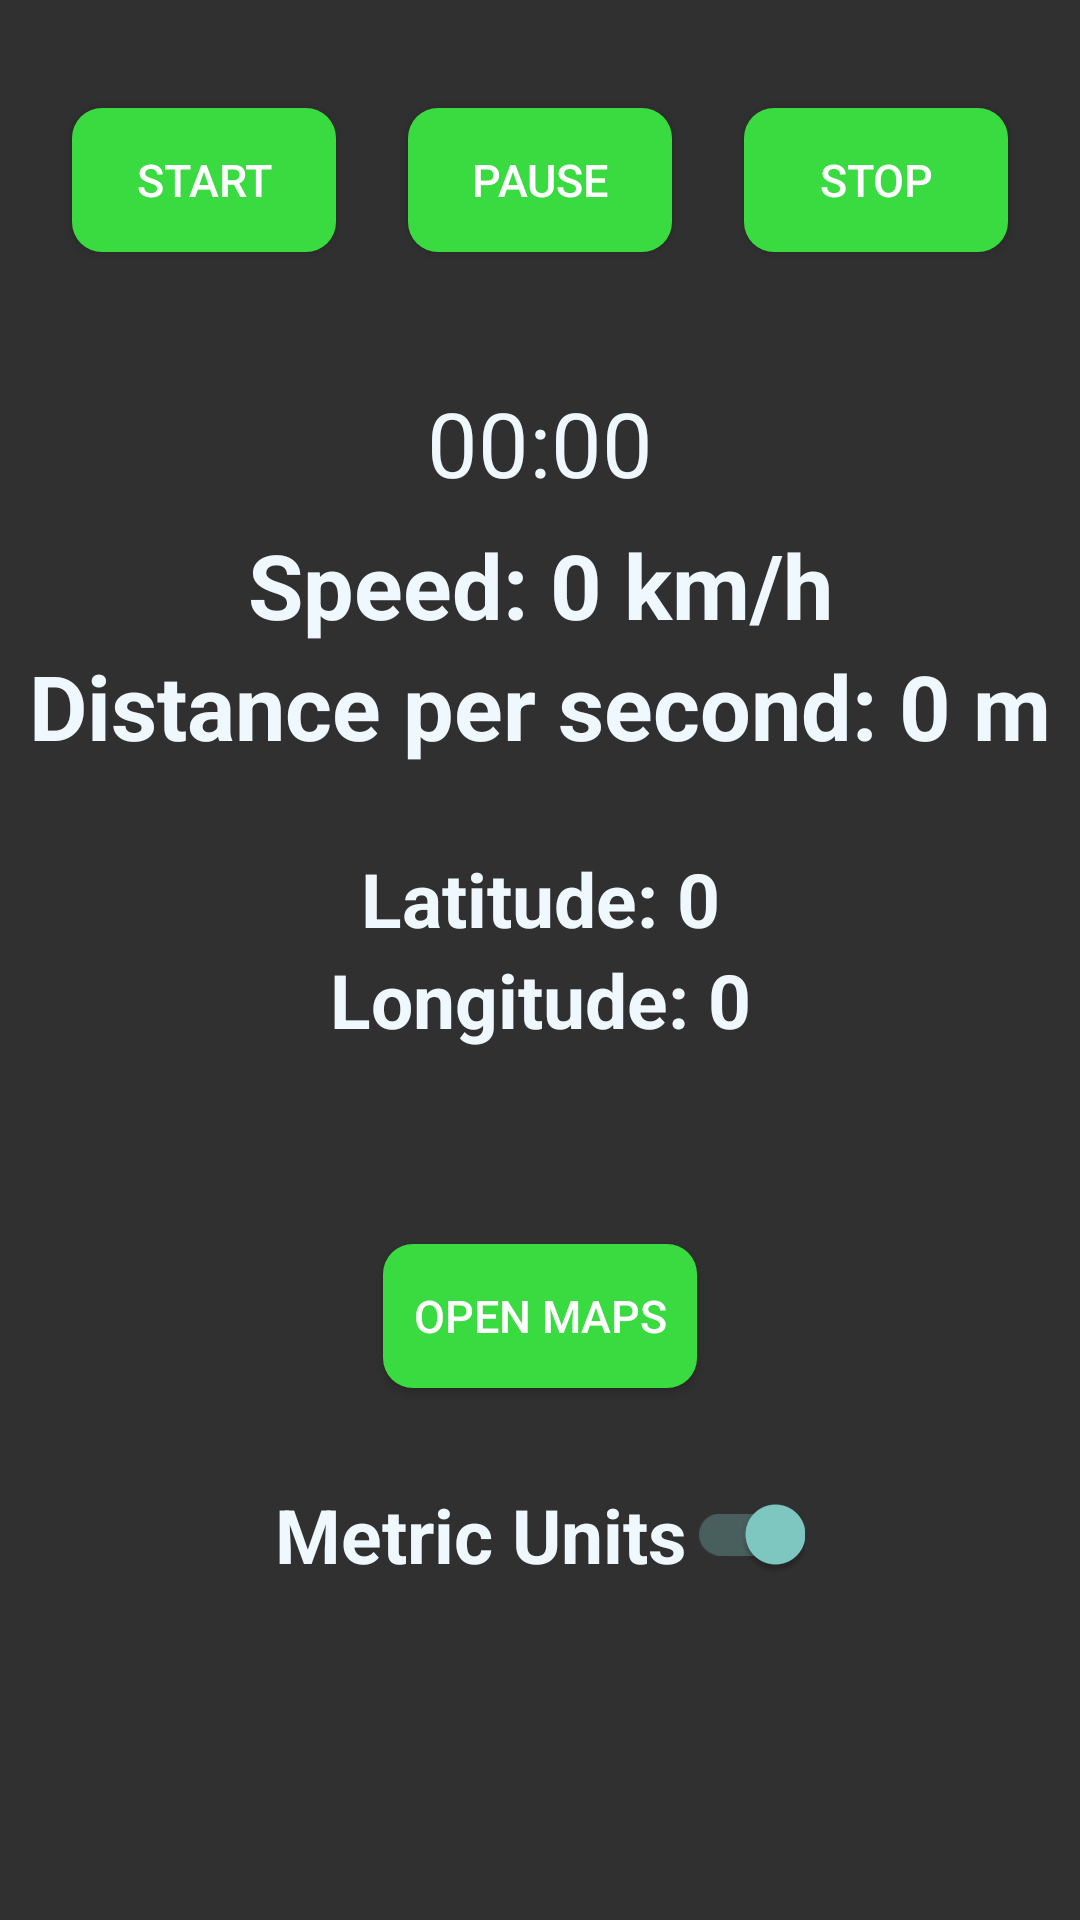

Reconstruct the res/layout file that produces this screen, plus the resources it refers to.
<!-- AndroidManifest.xml: application theme Theme.Design.NoActionBar -->
<!-- res/layout/fragment_travel.xml -->
<?xml version="1.0" encoding="utf-8"?>
<ScrollView xmlns:android="http://schemas.android.com/apk/res/android"
    xmlns:tools="http://schemas.android.com/tools"
    android:layout_width="match_parent"
    android:layout_height="match_parent"
    xmlns:app="http://schemas.android.com/apk/res-auto">
<androidx.constraintlayout.widget.ConstraintLayout
    android:id="@+id/statistics_fragment"
    android:layout_width="match_parent"
    android:layout_height="wrap_content"
    tools:context=".fragments.TravelFragment">


    <Button
        android:id="@+id/start_timer"
        android:layout_width="wrap_content"
        android:layout_height="wrap_content"
        android:layout_weight="1"
        android:background="@drawable/button_login_bg"
        android:text="@string/start"
        android:textSize="15sp"
        app:layout_constraintBottom_toBottomOf="parent"
        app:layout_constraintEnd_toStartOf="@+id/pause_timer"
        app:layout_constraintHorizontal_bias="0.5"
        app:layout_constraintStart_toStartOf="parent"
        app:layout_constraintTop_toTopOf="parent"
        app:layout_constraintVertical_bias="0.07" />

    <Button
        android:id="@+id/pause_timer"
        android:layout_width="wrap_content"
        android:layout_height="wrap_content"
        android:layout_weight="1"
        android:background="@drawable/button_login_bg"
        android:text="@string/pause"
        android:textSize="15sp"
        app:layout_constraintBottom_toBottomOf="parent"
        app:layout_constraintEnd_toStartOf="@+id/stop_timer"
        app:layout_constraintHorizontal_bias="0.5"
        app:layout_constraintStart_toEndOf="@+id/start_timer"
        app:layout_constraintTop_toTopOf="parent"
        app:layout_constraintVertical_bias="0.07" />

    <Button
        android:id="@+id/stop_timer"
        android:layout_width="wrap_content"
        android:layout_height="wrap_content"
        android:layout_weight="1"
        android:background="@drawable/button_login_bg"
        android:text="@string/stop"
        android:textSize="15sp"
        app:layout_constraintBottom_toBottomOf="parent"
        app:layout_constraintEnd_toEndOf="parent"
        app:layout_constraintHorizontal_bias="0.5"
        app:layout_constraintStart_toEndOf="@+id/pause_timer"
        app:layout_constraintTop_toTopOf="parent"
        app:layout_constraintVertical_bias="0.07" />


    <Chronometer
        android:id="@+id/chronometer"
        android:layout_width="wrap_content"
        android:layout_height="wrap_content"
       android:layout_centerInParent="true"
        android:textColor="@color/alice_blue"
        android:textSize="30sp"
        app:layout_constraintBottom_toBottomOf="parent"
        app:layout_constraintEnd_toEndOf="parent"
        app:layout_constraintStart_toStartOf="parent"
        app:layout_constraintTop_toBottomOf="@+id/pause_timer"
        app:layout_constraintVertical_bias="0.10" />

    <TextView
        android:id="@+id/speed_text"
        android:layout_width="wrap_content"
        android:layout_height="wrap_content"
        android:layout_centerInParent="true"
        android:text="@string/speed_0_km_h"
        android:textColor="@color/alice_blue"
        android:textSize="30sp"
        android:textStyle="bold"
        app:layout_constraintBottom_toBottomOf="parent"
        app:layout_constraintEnd_toEndOf="parent"
        app:layout_constraintStart_toStartOf="parent"
        app:layout_constraintTop_toBottomOf="@+id/chronometer"
        app:layout_constraintVertical_bias="0.02" />

    <TextView
        android:id="@+id/distance_text"
        android:layout_width="wrap_content"
        android:layout_height="wrap_content"
        android:layout_centerInParent="true"
        android:text="@string/distance_per_second_0_m"
        android:textColor="@color/alice_blue"
        android:textSize="30sp"
        android:textStyle="bold"
        app:layout_constraintBottom_toBottomOf="parent"
        app:layout_constraintEnd_toEndOf="parent"
        app:layout_constraintStart_toStartOf="parent"
        app:layout_constraintTop_toBottomOf="@+id/speed_text"
        app:layout_constraintVertical_bias="0.0" />

    <TextView
        android:id="@+id/latitude_text"
        android:layout_width="wrap_content"
        android:layout_height="wrap_content"
        android:layout_below="@id/distance_text"
        android:layout_centerInParent="true"
        android:layout_marginTop="16dp"
        android:layout_marginBottom="32dp"
        android:text="@string/latitude_0"
        android:textColor="@color/alice_blue"
        android:textSize="25sp"
        android:textStyle="bold"
        app:layout_constraintBottom_toBottomOf="parent"
        app:layout_constraintEnd_toEndOf="parent"
        app:layout_constraintStart_toStartOf="parent"
        app:layout_constraintTop_toBottomOf="@+id/distance_text"
        app:layout_constraintVertical_bias="0.05" />

    <TextView
        android:id="@+id/longitude_text"
        android:layout_width="wrap_content"
        android:layout_height="wrap_content"
        android:layout_below="@id/latitude_text"
        android:layout_centerInParent="true"
        android:layout_marginBottom="32dp"
        android:text="@string/longitude_0"
        android:textColor="@color/alice_blue"
        android:textSize="25sp"
        android:textStyle="bold"
        app:layout_constraintBottom_toBottomOf="parent"
        app:layout_constraintEnd_toEndOf="parent"
        app:layout_constraintStart_toStartOf="parent"
        app:layout_constraintTop_toBottomOf="@+id/latitude_text"
        app:layout_constraintVertical_bias="0.0" />

    <Button
        android:id="@+id/maps_button"
        android:layout_width="wrap_content"
        android:layout_height="wrap_content"
        android:layout_below="@id/longitude_text"
        android:layout_centerInParent="true"
        android:layout_marginTop="32dp"
        android:background="@drawable/button_login_bg"
        android:padding="10dp"
        android:text="@string/open_maps"
        android:textSize="15sp"
        app:layout_constraintBottom_toBottomOf="parent"
        app:layout_constraintEnd_toEndOf="parent"
        app:layout_constraintStart_toStartOf="parent"
        app:layout_constraintTop_toBottomOf="@+id/longitude_text"
        app:layout_constraintVertical_bias="0.25" />

    <androidx.appcompat.widget.SwitchCompat
        android:id="@+id/switch_unit_meter"
        android:layout_width="wrap_content"
        android:layout_height="wrap_content"
        android:layout_alignParentBottom="true"
        android:layout_centerHorizontal="true"
        android:layout_marginTop="32dp"
        android:layout_marginBottom="32dp"
        android:checked="true"
        android:gravity="center"
        android:text="@string/metric_units"
        android:textColor="@color/alice_blue"
        android:textSize="25sp"
        android:textStyle="bold"
        app:layout_constraintBottom_toBottomOf="parent"
        app:layout_constraintEnd_toEndOf="parent"
        app:layout_constraintStart_toStartOf="parent"
        app:layout_constraintTop_toBottomOf="@+id/maps_button" />

</androidx.constraintlayout.widget.ConstraintLayout>
</ScrollView>
<!-- resources referenced by this layout -->
<resources>
  <color name="alice_blue">#F0F8FF</color>
  <!-- drawable button_login_bg (drawable) -->
  <?xml version="1.0" encoding="utf-8"?>
  <shape xmlns:android="http://schemas.android.com/apk/res/android"
      android:shape="rectangle">
      <solid android:color="@color/emerald"/>
      <corners android:radius="10dp"/>
  </shape>
  <string name="distance_per_second_0_m">Distance per second: 0 m</string>
  <string name="latitude_0">Latitude: 0</string>
  <string name="longitude_0">Longitude: 0</string>
  <string name="metric_units">Metric Units</string>
  <string name="open_maps">Open Maps</string>
  <string name="pause">Pause</string>
  <string name="speed_0_km_h">Speed: 0 km/h</string>
  <string name="start">Start</string>
  <string name="stop">Stop</string>
  <color name="emerald">#3ada41</color>
</resources>
